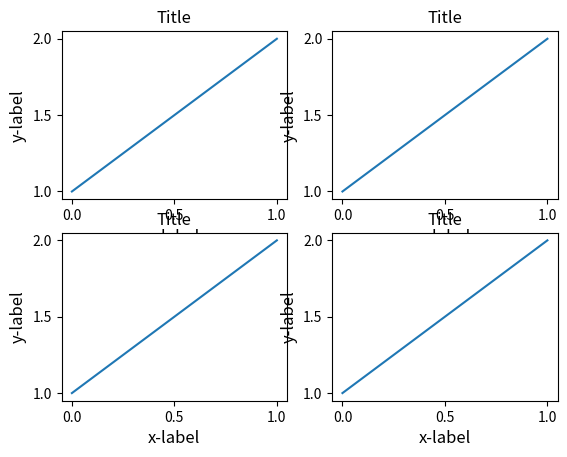

Reproduce this figure in Python.
import matplotlib.pyplot as plt


def draw_plot(ax_p, font_size=12):
    ax_p.plot([1, 2])
    ax_p.locator_params(nbins=3)
    ax_p.set_xlabel('x-label', fontsize=font_size)
    ax_p.set_ylabel('y-label', fontsize=font_size)
    ax_p.set_title('Title', fontsize=font_size)


plt.close('all')
fig, ((ax1, ax2), (ax3, ax4)) = plt.subplots(nrows=2, ncols=2)
draw_plot(ax1)
draw_plot(ax2)
draw_plot(ax3)
draw_plot(ax4)
# plt.tight_layout()
plt.show()
